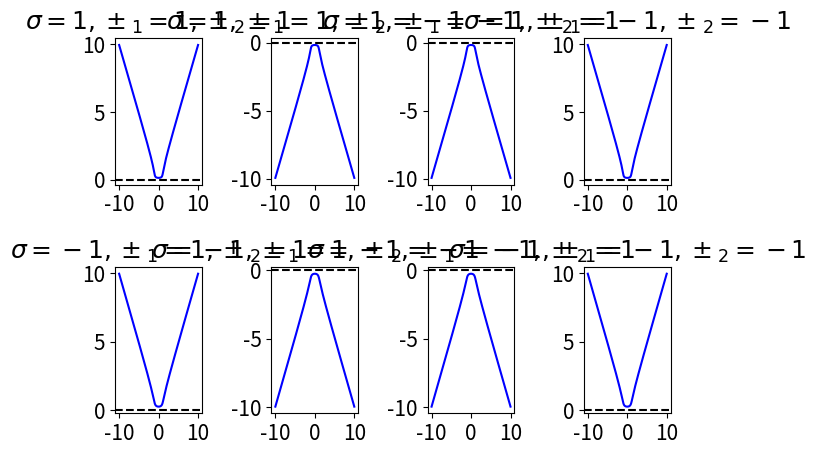

The script that saved this image:
# -*- coding: utf-8 -*-
"""
Created on Mon Jul 22 13:57:33 2024

[redacted]
"""
import numpy as np
import matplotlib.pyplot as plt
plt.close("all")
plt.rcParams.update({'font.size': 15})
def poles(omega,kx,B,Delta,sigma,pm1,pm2):
    omega+=0.00001j
    pole=pm2*np.sqrt(1-kx**2+pm1*1j*np.sqrt(Delta**2-(omega+sigma*B)**2))
    return pole

Delta=1
B=0.9*Delta
omega=0.5*(Delta-B)
kx_values=np.linspace(-10,10,1001)

fig,axs=plt.subplots(2,4)

for m in range(2):
    sigma=(-1)**m
    column=0
    for i in range(2):
        pm1=(-1)**i
        for j in range(2):
            pm2=(-1)**j
            ax=axs[m,column]
            pole_values=poles(omega,kx_values,B,Delta,sigma,pm1,pm2)
            
            ax.plot(kx_values,np.imag(pole_values),"b")
            ax.set_title("$\sigma={},\pm_1={},\pm_2={}$".format(sigma,pm1,pm2))
            ax.axhline(y=0,color="black",linestyle="dashed")
            column+=1
            
            
plt.tight_layout()